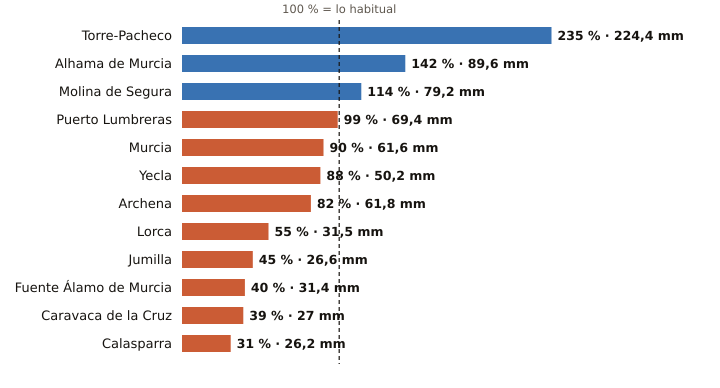

Data behind this chart, as committed beside it:
estacion, provincia, indicativo, mm_otono, referencia_mm, pct, periodo_referencia, hasta, hora
Torre-Pacheco, Murcia, 7026X, 224.4, 95.6, 235, 2005-2025, 2026-11-04, 11
Alhama de Murcia, Murcia, 7227X, 89.6, 63.0, 142, 2004-2025, 2026-11-04, 10
Molina de Segura, Murcia, 7237E, 79.2, 69.2, 114, 2005-2025, 2026-11-04, 11
Puerto Lumbreras, Murcia, 7211B, 69.4, 70.2, 99, 1991-2020, 2026-11-04, 11
Murcia, Murcia, 7178I, 61.6, 68.5, 90, 1991-2020, 2026-11-04, 11
Yecla, Murcia, 7275C, 50.2, 57.2, 88, 2009-2025, 2026-11-04, 11
Archena, Murcia, 7158X, 61.8, 75.0, 82, 2008-2025, 2026-11-04, 10
Lorca, Murcia, 7209, 31.5, 57.6, 55, 1991-2020, 2026-11-04, 11
Jumilla, Murcia, 7138B, 26.6, 58.9, 45, 2009-2025, 2026-11-04, 10
Fuente Álamo de Murcia, Murcia, 7023X, 31.4, 79.2, 40, 2008-2025, 2026-11-04, 10
Caravaca de la Cruz, Murcia, 7119B, 27.0, 68.8, 39, 2009-2025, 2026-11-04, 11
Calasparra, Murcia, 7121A, 26.2, 83.5, 31, 2008-2025, 2026-11-04, 10
